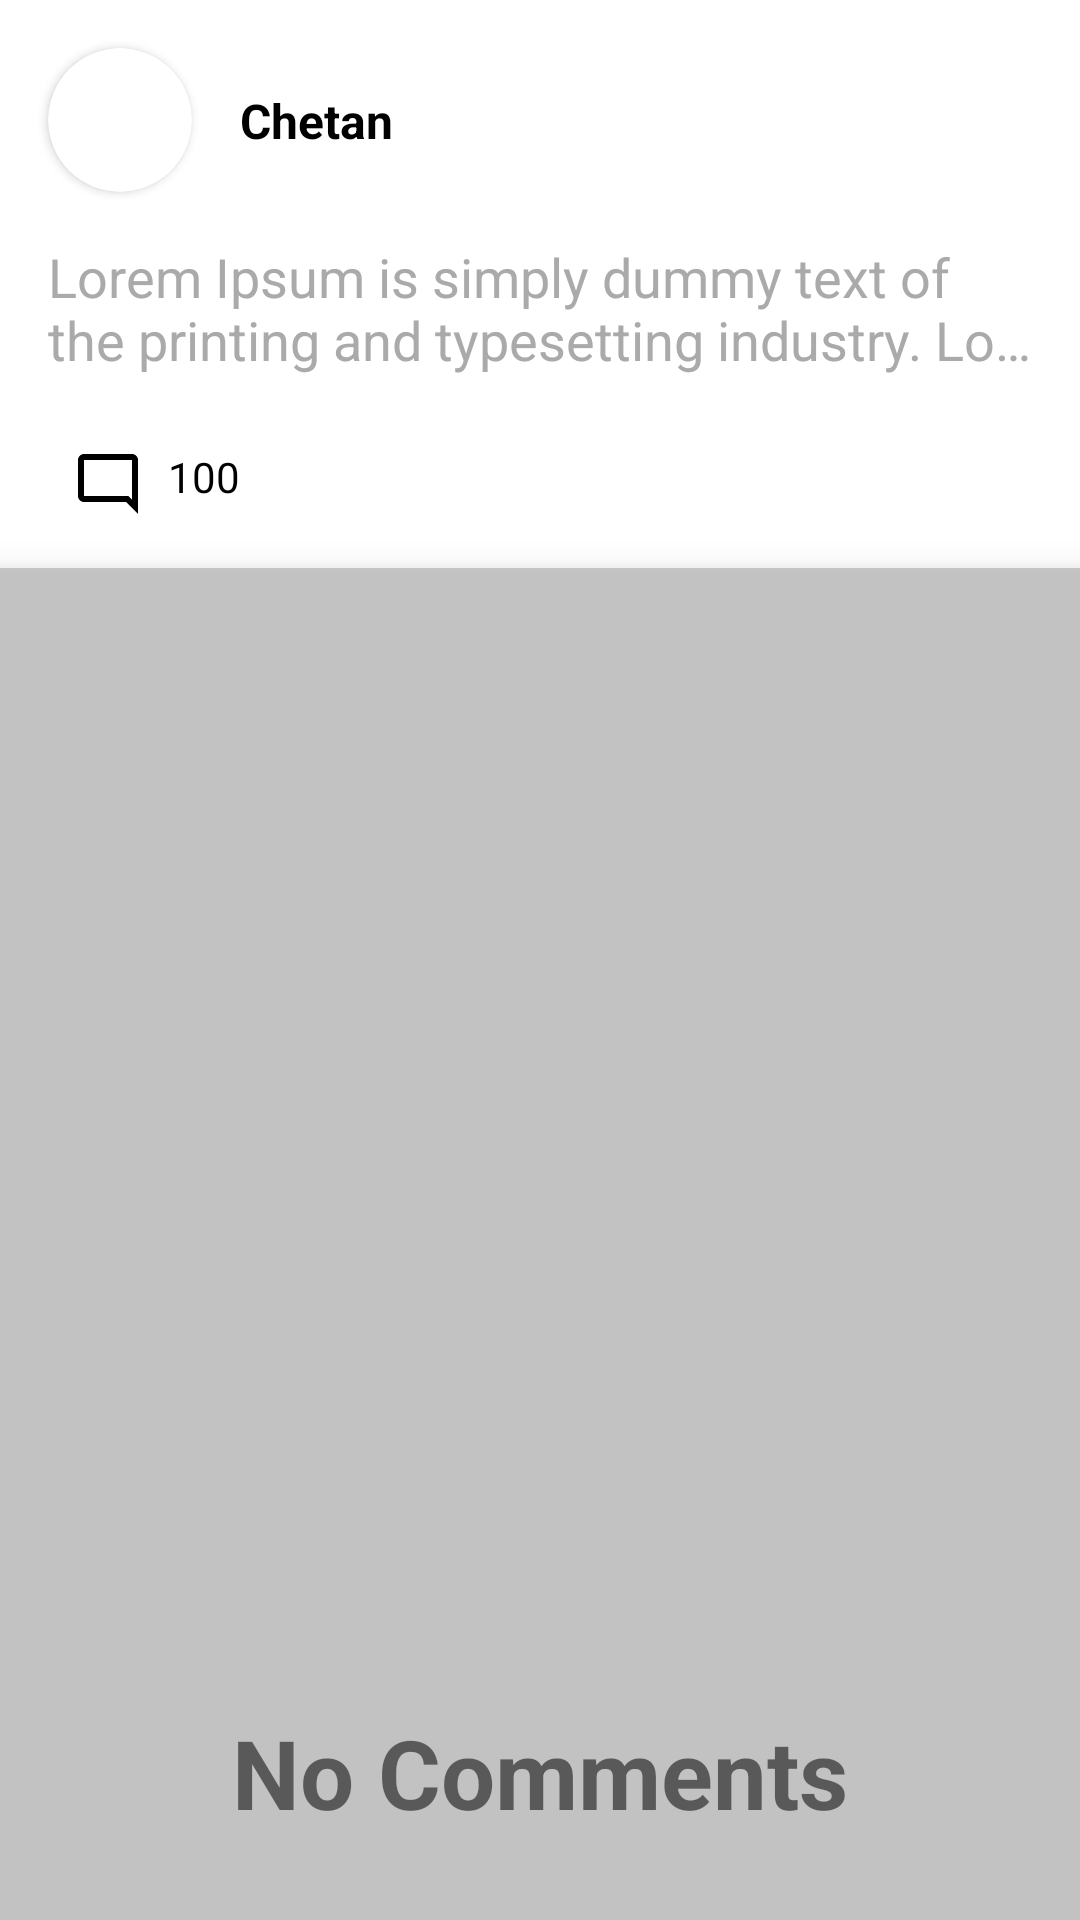

Write the Android layout XML for this screen, with the resource values it uses.
<!-- AndroidManifest.xml: application theme Theme.LinkedIn -->
<!-- res/layout/fragment_detail.xml -->
<?xml version="1.0" encoding="utf-8"?>
<androidx.appcompat.widget.LinearLayoutCompat xmlns:android="http://schemas.android.com/apk/res/android"
    xmlns:app="http://schemas.android.com/apk/res-auto"
    xmlns:tools="http://schemas.android.com/tools"
    android:layout_width="match_parent"
    android:layout_height="match_parent"
    android:orientation="vertical"
    android:background="#c2c2c2"
    tools:context=".ui.detail.DetailFragment">

    <include
        android:id="@+id/container_post"
        layout="@layout/list_item_feeds" />

    <include
        android:id="@+id/container_no_comments"
        layout="@layout/layout_empty" />

    <androidx.recyclerview.widget.RecyclerView
        android:id="@+id/list_comments"
        android:layout_width="match_parent"
        android:layout_height="wrap_content"
        android:layout_marginTop="8dp"
        app:layoutManager="androidx.recyclerview.widget.GridLayoutManager"
        tools:listitem="@layout/list_item_comment" />


</androidx.appcompat.widget.LinearLayoutCompat>
<!-- res/layout/list_item_feeds.xml (included above) -->
<?xml version="1.0" encoding="utf-8"?>
<androidx.constraintlayout.widget.ConstraintLayout xmlns:android="http://schemas.android.com/apk/res/android"
    xmlns:app="http://schemas.android.com/apk/res-auto"
    android:layout_width="match_parent"
    android:layout_height="wrap_content"
    android:background="@color/white">

    <androidx.cardview.widget.CardView
        android:id="@+id/container_avatar"
        android:layout_width="48dp"
        android:layout_height="48dp"
        android:layout_margin="16dp"
        app:cardCornerRadius="24dp"
        app:layout_constraintStart_toStartOf="parent"
        app:layout_constraintTop_toTopOf="parent">

        <androidx.appcompat.widget.AppCompatImageView
            android:id="@+id/image_avatar"
            android:layout_width="match_parent"
            android:layout_height="match_parent"
            app:srcCompat="@mipmap/ic_launcher" />

    </androidx.cardview.widget.CardView>

    <androidx.appcompat.widget.AppCompatTextView
        android:id="@+id/text_creator_name"
        android:layout_width="wrap_content"
        android:layout_height="wrap_content"
        android:layout_marginStart="16dp"
        android:text="Chetan"
        android:textColor="@color/black"
        android:textSize="16sp"
        android:textStyle="bold"
        app:layout_constraintBottom_toBottomOf="@id/container_avatar"
        app:layout_constraintStart_toEndOf="@id/container_avatar"
        app:layout_constraintTop_toTopOf="@id/container_avatar" />

    <androidx.appcompat.widget.AppCompatTextView
        android:id="@+id/text_post_content"
        android:layout_width="wrap_content"
        android:layout_height="wrap_content"
        android:layout_marginEnd="16dp"
        android:ellipsize="end"
        android:maxLines="2"
        android:padding="16dp"
        android:text="@string/lorem"
        android:textColor="@android:color/darker_gray"
        android:textSize="18sp"
        app:layout_constraintEnd_toEndOf="parent"
        app:layout_constraintStart_toStartOf="@id/container_avatar"
        app:layout_constraintTop_toBottomOf="@id/container_avatar" />

    <androidx.appcompat.widget.AppCompatTextView
        android:id="@+id/button_comments"
        android:layout_width="wrap_content"
        android:layout_height="wrap_content"
        android:background="?attr/selectableItemBackgroundBorderless"
        android:layout_marginStart="16dp"
        android:drawableStart="@drawable/ic_comments"
        android:drawablePadding="8dp"
       android:padding="8dp"
        android:drawableTint="@color/black"
        android:textColor="@color/black"
        android:text="100"
        app:layout_constraintStart_toStartOf="parent"
        app:layout_constraintTop_toBottomOf="@id/text_post_content" />

    <FrameLayout
        app:layout_constraintTop_toBottomOf="@id/button_comments"
        app:layout_constraintStart_toStartOf="parent"
        app:layout_constraintEnd_toEndOf="parent"
        app:layout_constraintBottom_toBottomOf="parent"
        android:layout_width="match_parent"
        android:background="@color/gray"
        android:layout_marginTop="8dp"
        app:elevation="8dp"
        android:layout_height="1dp"/>

</androidx.constraintlayout.widget.ConstraintLayout>
<!-- res/layout/layout_empty.xml (included above) -->
<?xml version="1.0" encoding="utf-8"?>
<androidx.constraintlayout.widget.ConstraintLayout xmlns:android="http://schemas.android.com/apk/res/android"
    xmlns:app="http://schemas.android.com/apk/res-auto"
    android:layout_marginTop="8dp"
    android:layout_width="match_parent"
    android:layout_height="match_parent">

    <ImageView
        android:id="@+id/no_reply"
        android:layout_width="match_parent"
        android:layout_height="300dp"
        android:alpha="0.5"
        android:padding="16dp"
        android:src="@drawable/ic_no_message"
        app:layout_constraintBottom_toBottomOf="parent"
        app:layout_constraintEnd_toEndOf="parent"
        app:layout_constraintStart_toStartOf="parent"
        app:layout_constraintTop_toTopOf="parent"
        app:tint="@color/white" />

    <TextView
        android:id="@+id/text_empty"
        android:layout_width="match_parent"
        android:layout_height="wrap_content"
        android:gravity="center"
        android:text="No Comments"
        android:textSize="32sp"
        android:textStyle="bold"
        app:layout_constraintEnd_toEndOf="@id/no_reply"
        app:layout_constraintStart_toStartOf="@id/no_reply"
        app:layout_constraintTop_toBottomOf="@id/no_reply" />


</androidx.constraintlayout.widget.ConstraintLayout>
<!-- res/layout/list_item_comment.xml (included above) -->
<?xml version="1.0" encoding="utf-8"?>
<androidx.constraintlayout.widget.ConstraintLayout xmlns:android="http://schemas.android.com/apk/res/android"
    xmlns:app="http://schemas.android.com/apk/res-auto"
    android:layout_width="match_parent"
    android:layout_height="wrap_content"
    android:layout_marginBottom="8dp"
    android:background="@color/white">

    <androidx.cardview.widget.CardView
        android:id="@+id/container_avatar"
        android:layout_width="28dp"
        android:layout_height="28dp"
        android:layout_margin="14dp"
        app:cardCornerRadius="24dp"
        app:layout_constraintStart_toStartOf="parent"
        app:layout_constraintTop_toTopOf="parent">

        <androidx.appcompat.widget.AppCompatImageView
            android:id="@+id/image_avatar_comment"
            android:layout_width="match_parent"
            android:layout_height="match_parent"
            app:srcCompat="@mipmap/ic_launcher" />

    </androidx.cardview.widget.CardView>

    <androidx.appcompat.widget.AppCompatTextView
        android:id="@+id/text_comment_name"
        android:layout_width="wrap_content"
        android:layout_height="wrap_content"
        android:layout_marginStart="16dp"
        android:text="Chetan"
        android:textColor="@color/black"
        android:textSize="16sp"
        android:textStyle="bold"
        app:layout_constraintBottom_toBottomOf="@id/container_avatar"
        app:layout_constraintStart_toEndOf="@id/container_avatar"
        app:layout_constraintTop_toTopOf="@id/container_avatar" />

    <androidx.appcompat.widget.AppCompatTextView
        android:id="@+id/text_comment_content"
        android:layout_width="0dp"
        android:layout_height="wrap_content"
        android:layout_marginEnd="16dp"
        android:paddingBottom="16dp"
        android:text="@string/lorem"
        android:textColor="@android:color/darker_gray"
        android:textSize="14sp"
        app:layout_constraintEnd_toEndOf="parent"
        app:layout_constraintStart_toStartOf="@id/text_comment_name"
        app:layout_constraintTop_toBottomOf="@id/text_comment_name" />



</androidx.constraintlayout.widget.ConstraintLayout>
<!-- resources referenced by this layout -->
<resources>
  <color name="black">#FF000000</color>
  <color name="gray">#C4C4C4</color>
  <color name="white">#FFFFFFFF</color>
  <!-- drawable ic_comments (drawable) -->
  <vector xmlns:android="http://schemas.android.com/apk/res/android"
      android:width="24dp"
      android:height="24dp"
      android:viewportWidth="24"
      android:viewportHeight="24"
      android:tint="?attr/colorControlNormal">
    <path
        android:fillColor="@android:color/darker_gray"
        android:pathData="M20,17.17L18.83,16H4V4h16v13.17zM20,2H4c-1.1,0 -2,0.9 -2,2v12c0,1.1 0.9,2 2,2h14l4,4V4c0,-1.1 -0.9,-2 -2,-2z"/>
  </vector>
  <string name="lorem">
          Lorem Ipsum is simply dummy text of the printing and typesetting industry. Lorem Ipsum has
          been the industry\'s standard dummy text ever since the 1500s, when an unknown printer took
          a galley of type and scrambled it to make a type specimen book.
          It has survived not only five centuries, but also the leap into electronic typesetting,
          remaining essentially unchanged. It was popularised in the 1960s with
          the release of Letraset sheets containing Lorem Ipsum passages, and more recently
          with desktop publishing software like Aldus PageMaker including versions of
          Lorem Ipsum.</string>
  <style name="Theme.LinkedIn" parent="Theme.MaterialComponents.DayNight.DarkActionBar">
          
          <item name="colorPrimary">@color/purple_500</item>
          <item name="colorPrimaryVariant">@color/purple_700</item>
          <item name="colorOnPrimary">@color/white</item>
          
          <item name="colorSecondary">@color/teal_200</item>
          <item name="colorSecondaryVariant">@color/teal_700</item>
          <item name="colorOnSecondary">@color/black</item>
          
          <item name="android:statusBarColor" tools:targetApi="l">?attr/colorPrimaryVariant</item>
          
      </style>
  <color name="purple_500">#FF6200EE</color>
  <color name="purple_700">#FF3700B3</color>
  <color name="teal_200">#FF03DAC5</color>
  <color name="teal_700">#FF018786</color>
</resources>
